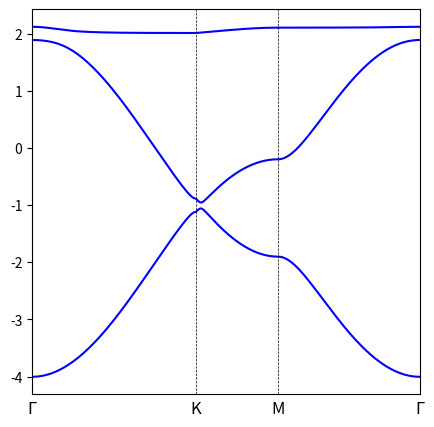

The script that saved this image:
"""
Bandplot for bulk
"""

import numpy as np
import matplotlib.pyplot as plt

N = 3

def bloch(kx, ky, R, matrix):
    matrix = (1 + np.exp(-1j * (kx * R[0] + ky * R[1]))) * matrix
    return matrix

class hamiltonian:
    def __init__(self, E, a1, a2, a3, t, t2=0.5):
        self.E = E
        self.a1 = a1
        self.a2 = a2
        self.a3 = a3
        self.t = -t
        self.t2 = -t2
        
    def matrix_0(self):
        matrix = np.zeros((N, N), dtype=complex)
        for i in range(N):
            matrix[i][i] = self.E
        return matrix
    
    def matrix_AB(self):
        matrix = np.zeros((N, N), dtype=complex)
        matrix[0][1] = self.t
        return matrix
    
    def matrix_AC(self):
        matrix = np.zeros((N, N), dtype=complex)
        matrix[0][2] = self.t
        return matrix
    
    def matrix_BA(self):
        matrix = np.zeros((N, N), dtype=complex)
        matrix[1][0] = self.t
        return matrix
    
    def matrix_BC(self):
        matrix = np.zeros((N, N), dtype=complex)
        matrix[1][2] = self.t
        return matrix
    
    def matrix_CA(self):
        matrix = np.zeros((N, N), dtype=complex)
        matrix[2][0] = self.t
        return matrix
    
    def matrix_CB(self):
        matrix = np.zeros((N, N), dtype=complex)
        matrix[2][1] = self.t
        return matrix


a1 = np.array([1, 0])
a2 = np.array([-1/2, np.sqrt(3)/2])
a3 = np.array([-1/2, -np.sqrt(3)/2])

general = hamiltonian(0,a1,a2,a3,1)

def generate_k_path(points, n_points=50):
    k_vecs = []
    k_dist = [0.0]  

    for i in range(len(points) - 1):
        start = points[i]
        end   = points[i+1]

        for j in range(n_points):
            alpha = j / float(n_points)
            kx = (1 - alpha)*start[0] + alpha*end[0]
            ky = (1 - alpha)*start[1] + alpha*end[1]
            k_vecs.append((kx, ky))

            if (i > 0 or j > 0):

                dx = kx - k_vecs[-2][0]
                dy = ky - k_vecs[-2][1]
                k_dist.append(k_dist[-1] + np.sqrt(dx*dx + dy*dy))

    k_vecs.append(points[-1])
    dx = points[-1][0] - k_vecs[-2][0]
    dy = points[-1][1] - k_vecs[-2][1]
    k_dist.append(k_dist[-1] + np.sqrt(dx*dx + dy*dy))

    return k_vecs, k_dist


Gamma = (0.0, 0.0)
K     = (4*np.pi/3, 0.0)
M     = (np.pi, np.pi/np.sqrt(3))

points_path = [Gamma, K, M, Gamma]

k_vecs, k_dist = generate_k_path(points_path, n_points=100)

all_eigvals = np.zeros((len(k_vecs), N))
onsite_energy = np.array([0.2, 0, -0.2])
phi =  0

for i, (kx, ky) in enumerate(k_vecs):
    k = np.array([kx, ky])

    total_matrix = general.matrix_0()
    total_matrix += np.diag(onsite_energy) # Inversion symmetry breaking
    total_matrix += bloch(kx, ky, -a2, general.matrix_AB())*np.exp(-1j*phi/3) + bloch(kx, ky, a1, general.matrix_AC())*np.exp(1j*phi/3) + bloch(kx, ky, -a3, general.matrix_BC())*np.exp(-1j*phi/3)
    total_matrix += bloch(kx, ky, a2, general.matrix_BA())*np.exp(1j*phi/3) + bloch(kx, ky, -a1, general.matrix_CA())*np.exp(-1j*phi/3) + bloch(kx, ky, a3, general.matrix_CB())*np.exp(1j*phi/3)
   

    total_matrix = (total_matrix + total_matrix.conj().T) / 2

    eigvals, _ = np.linalg.eig(total_matrix)
    
    eigvals = np.sort(eigvals.real)
    all_eigvals[i, :] = eigvals


with open('kagome_band_is.txt', 'w') as f:
    for i, (kx, ky) in enumerate(k_vecs):
        f.write(f"{kx} {ky} {all_eigvals[i][0]} {all_eigvals[i][1]} {all_eigvals[i][2]}\n")


def find_kdist_endpoints(points):
    kvecs_end, kdist_end = generate_k_path(points, n_points=1)
    return kdist_end

kdist_end = find_kdist_endpoints(points_path)

fig, ax = plt.subplots(figsize=(5, 5))
for band_idx in range(3):
    ax.plot(k_dist, all_eigvals[:, band_idx], color='blue')

for d in kdist_end:
    ax.axvline(x=d, color='k', linestyle='--', linewidth=0.5)

ax.set_xticks([]) 
ax.set_xlabel("") 


labels = ["Γ", "K", "M", "Γ"]
for d, label in zip(kdist_end, labels):
    ax.text(d, ax.get_ylim()[0] - 0.1, label, ha='center', va='top', fontsize=12)


y_min, y_max = -4.1, 2.1  
ax.set_xlim(k_dist[0], k_dist[-1])
#ax.set_ylim(y_min, y_max)
plt.savefig("band_is.png")
plt.show()
